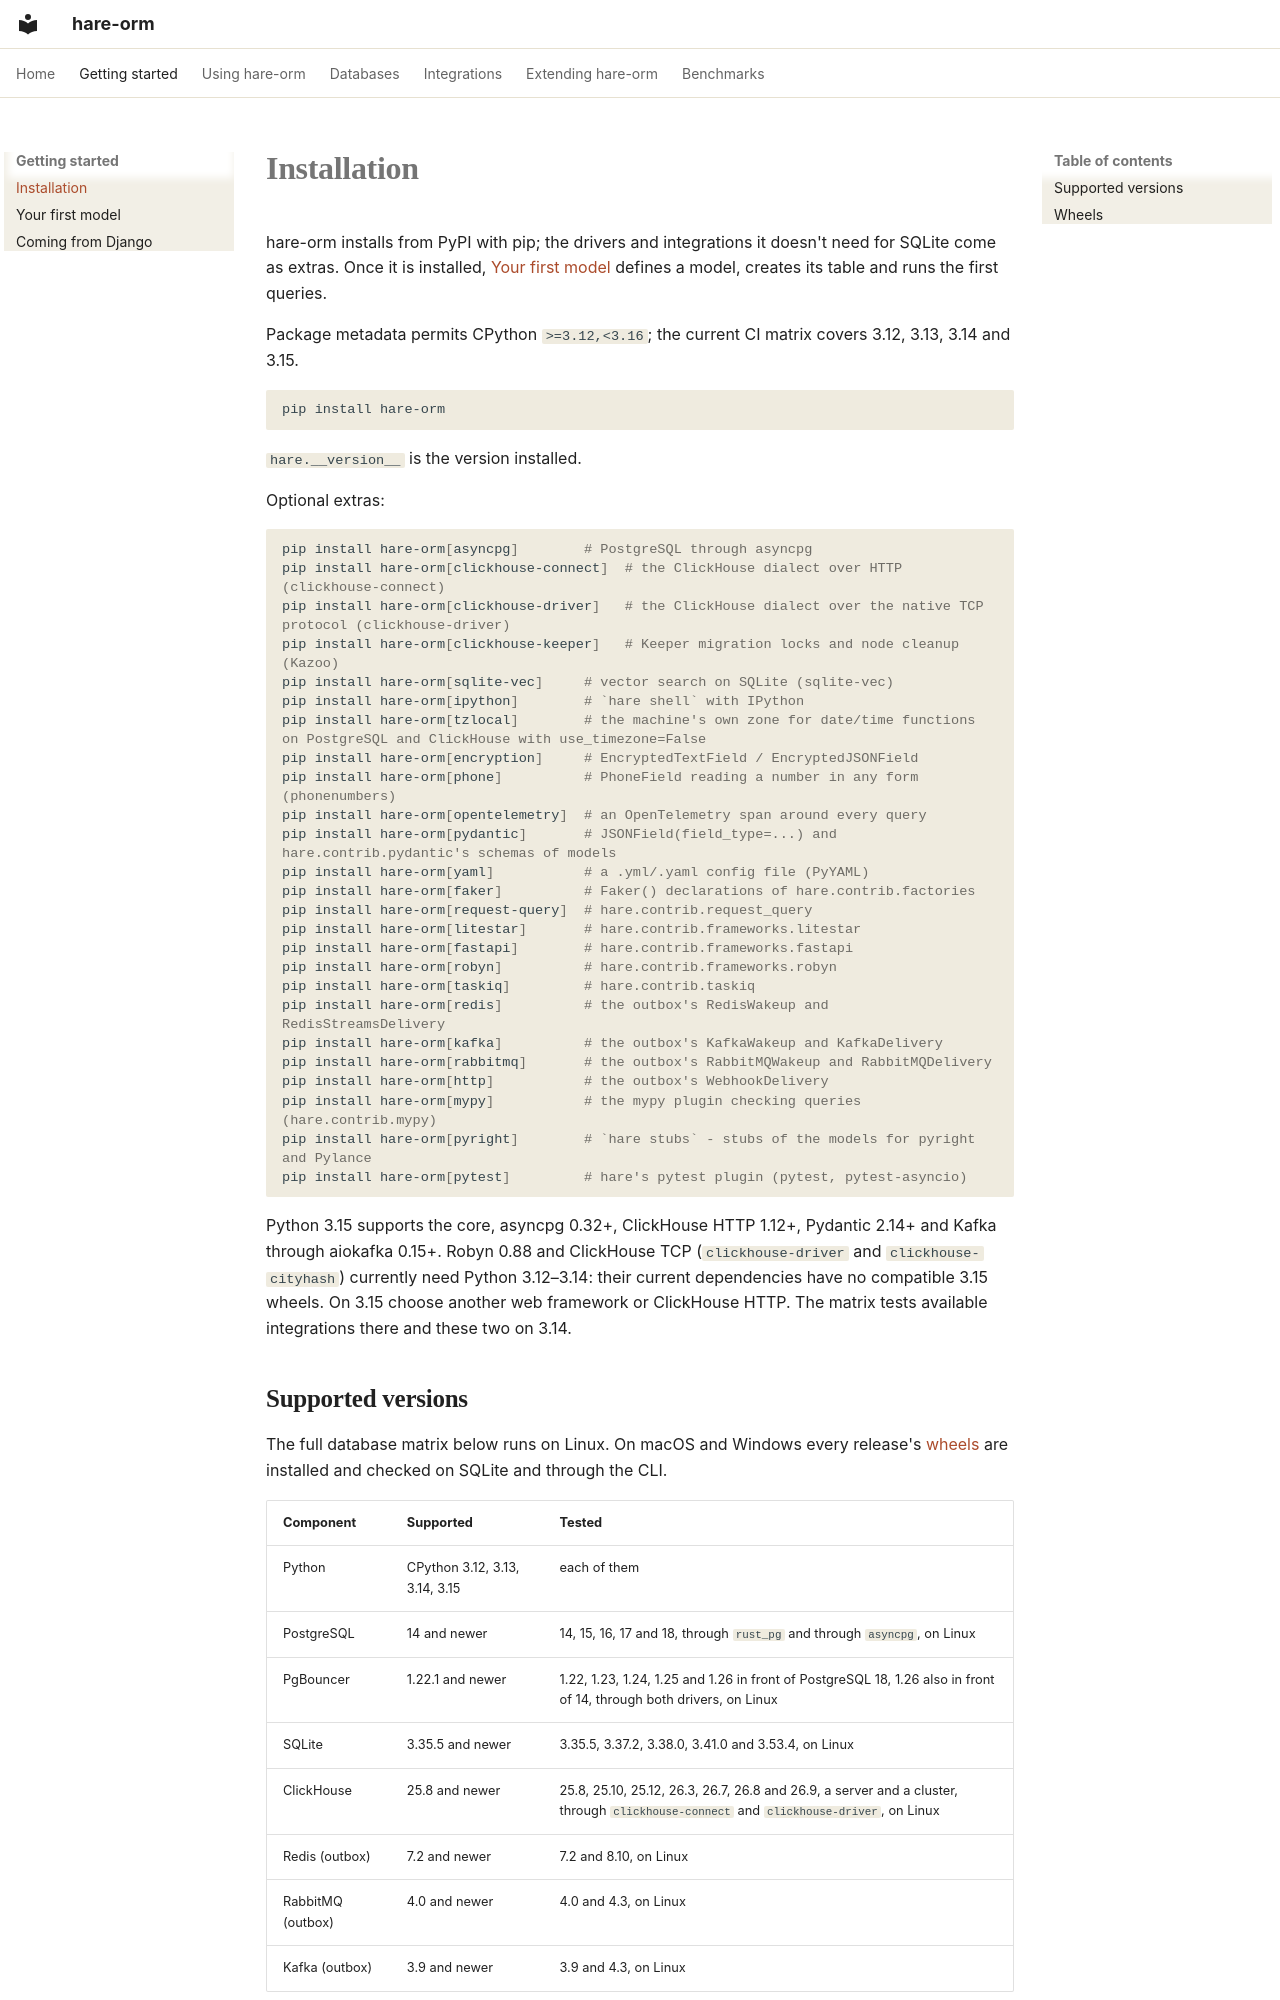

repository: hare-orm/hare-orm · page: getting-started/installation/index.html · generator: mkdocs

# Installation

hare-orm installs from PyPI with pip; the drivers and integrations it doesn't need for SQLite come as
extras. Once it is installed, [Your first model](first-model.md) defines a model, creates its table and
runs the first queries.

Package metadata permits CPython `>=3.12,<3.16`; the current CI matrix covers 3.12, 3.13, 3.14 and 3.15.

```bash
pip install hare-orm
```

`hare.__version__` is the version installed.

Optional extras:

```bash
pip install hare-orm[asyncpg]        # PostgreSQL through asyncpg
pip install hare-orm[clickhouse-connect]  # the ClickHouse dialect over HTTP (clickhouse-connect)
pip install hare-orm[clickhouse-driver]   # the ClickHouse dialect over the native TCP protocol (clickhouse-driver)
pip install hare-orm[clickhouse-keeper]   # Keeper migration locks and node cleanup (Kazoo)
pip install hare-orm[sqlite-vec]     # vector search on SQLite (sqlite-vec)
pip install hare-orm[ipython]        # `hare shell` with IPython
pip install hare-orm[tzlocal]        # the machine's own zone for date/time functions on PostgreSQL and ClickHouse with use_timezone=False
pip install hare-orm[encryption]     # EncryptedTextField / EncryptedJSONField
pip install hare-orm[phone]          # PhoneField reading a number in any form (phonenumbers)
pip install hare-orm[opentelemetry]  # an OpenTelemetry span around every query
pip install hare-orm[pydantic]       # JSONField(field_type=...) and hare.contrib.pydantic's schemas of models
pip install hare-orm[yaml]           # a .yml/.yaml config file (PyYAML)
pip install hare-orm[faker]          # Faker() declarations of hare.contrib.factories
pip install hare-orm[request-query]  # hare.contrib.request_query
pip install hare-orm[litestar]       # hare.contrib.frameworks.litestar
pip install hare-orm[fastapi]        # hare.contrib.frameworks.fastapi
pip install hare-orm[robyn]          # hare.contrib.frameworks.robyn
pip install hare-orm[taskiq]         # hare.contrib.taskiq
pip install hare-orm[redis]          # the outbox's RedisWakeup and RedisStreamsDelivery
pip install hare-orm[kafka]          # the outbox's KafkaWakeup and KafkaDelivery
pip install hare-orm[rabbitmq]       # the outbox's RabbitMQWakeup and RabbitMQDelivery
pip install hare-orm[http]           # the outbox's WebhookDelivery
pip install hare-orm[mypy]           # the mypy plugin checking queries (hare.contrib.mypy)
pip install hare-orm[pyright]        # `hare stubs` - stubs of the models for pyright and Pylance
pip install hare-orm[pytest]         # hare's pytest plugin (pytest, pytest-asyncio)
```

Python 3.15 supports the core, asyncpg 0.32+, ClickHouse HTTP 1.12+, Pydantic 2.14+
and Kafka through aiokafka 0.15+. Robyn 0.88 and ClickHouse TCP (`clickhouse-driver`
and `clickhouse-cityhash`) currently need Python 3.12–3.14: their current dependencies
have no compatible 3.15 wheels. On 3.15 choose another web framework or ClickHouse HTTP.
The matrix tests available integrations there and these two on 3.14.
